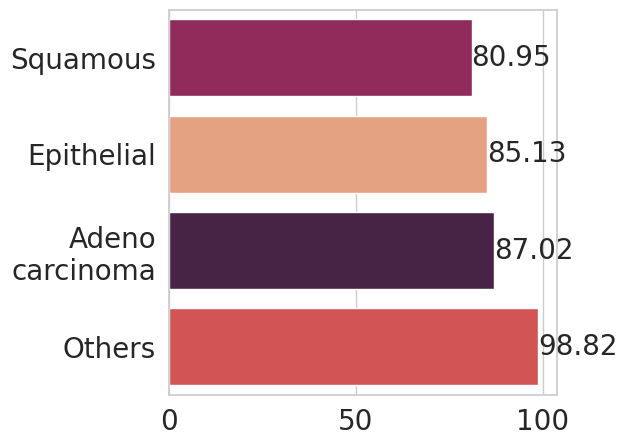

Recreate this plot in Python.
import matplotlib.pyplot as plt  
import seaborn as sns  
  
def create_barplot(numbers, labels, sort_by='number', color_by='number', annotate=True, font_size=14, x_axis_font_size=14, y_axis_font_size=14, orientation='horizontal',
                   color_style="rocket"):  
    # Combine numbers and labels into a single list of tuples  
    # set figure size
    plt.figure(figsize=(5, 5))
    color_style_list = ["viridis", "magma", "plasma","inferno",
                   "cividis", "rocket"]
    assert color_style in color_style_list, "the color theme is not in the color list provided"
    data = list(zip(labels, numbers))  
      
    # Sort the data based on the sort_by parameter  
    if sort_by == 'number':  
        data.sort(key=lambda x: x[1])  
    elif sort_by == 'label':  
        data.sort(key=lambda x: x[0])  
      
    # Unzip the sorted data  
    sorted_labels, sorted_numbers = zip(*data)  
      
    # Create a color palette  
    if color_by == 'number':  
        palette = sns.color_palette(color_style, len(numbers))  
        palette = [palette[i] for i in sorted(range(len(numbers)), key=lambda x: numbers[x])]  
    elif color_by == 'label':  
        palette = sns.color_palette(color_style, len(numbers))  
      
    # Create the barplot  
    sns.set(style="whitegrid")  
    plt.rcParams.update({'font.size': font_size})  
      
    if orientation == 'horizontal':  
        ax = sns.barplot(x=sorted_labels, y=sorted_numbers, palette=palette)  
    elif orientation == 'vertical':  
        ax = sns.barplot(x=sorted_numbers, y=sorted_labels, palette=palette)  
      
    # Set the font size for the x-axis and y-axis labels  
    ax.tick_params(axis='x', labelsize=x_axis_font_size)  
    ax.tick_params(axis='y', labelsize=y_axis_font_size)  
      
    # Annotate the barplot if annotate is True  
    if annotate:  
        for i, (label, number) in enumerate(zip(sorted_labels, sorted_numbers)):  
            if orientation == 'horizontal':  
                ax.text(i, number, f"{number}", ha='center', va='bottom')  
            elif orientation == 'vertical':  
                ax.text(number, i, f"{number}", ha='left', va='center')  
      
    # Show the barplot  
    plt.show()
  
# Example usage  
#numbers = [25, 30, 50, 15, 45]  
#labels = ['A', 'B', 'C', 'D', 'E']  

'''
Before drop duplicates:  (193, 27)
After drop duplicates:  (149, 27)
'''
'''
AUC 	F1 	Acc 	Precision 	Recall
A 	0.998121 	0.970208 	0.987064 	0.966047 	0.974405
E 	0.997731 	0.809524 	0.998753 	0.739130 	0.894737
N 	0.999046 	0.988244 	0.987921 	0.987720 	0.988769
S 	0.999169 	0.991353 	0.995402 	0.997052 	0.985718
'''
# change the order of these two
numbers = [87.02, 80.95, 98.82,85.13 ]
labels = [ 'Adeno\ncarcinoma', 'Squamous', 'Others', 'Epithelial']
  
create_barplot(numbers, labels, sort_by='number', color_by='number', annotate=True, font_size=20, 
               x_axis_font_size=20, y_axis_font_size=20, orientation='vertical')  
